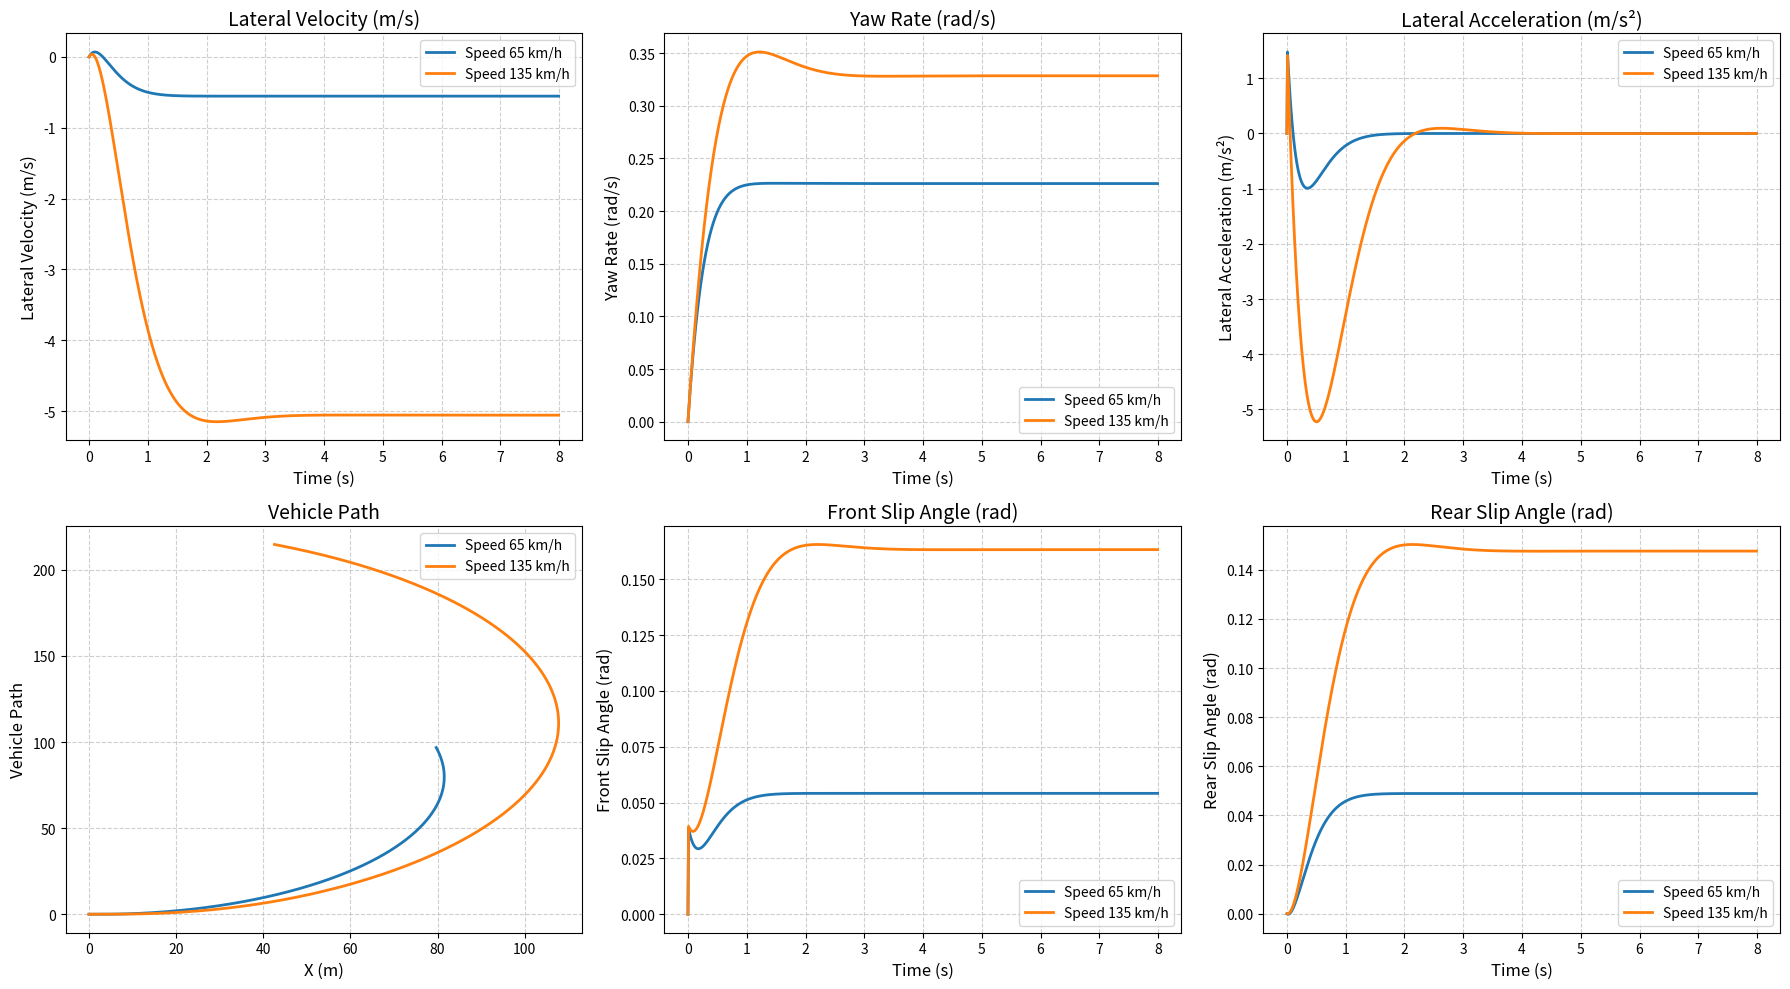

Write the Python code that produced this figure.
import numpy as np
import scipy.signal as signal
import matplotlib.pyplot as plt

class VehicleModel:
    def __init__(self, mass, a, b, I_z, C_af, C_ar, delta, dt=0.01, sim_time=8):
        self.m = mass
        self.a = a
        self.b = b
        self.I_z = I_z
        self.C_af = C_af
        self.C_ar = C_ar
        self.delta = delta
        self.dt = dt
        self.t = np.arange(0, sim_time, dt)
        
    def create_system(self, speed):
        u = speed * (1000 / 3600)
        A = np.array([[-(self.C_af + self.C_ar) / (u * self.m), -((self.a * self.C_af - self.b * self.C_ar) / (u * self.m)) - u],
                      [-(self.a * self.C_af - self.b * self.C_ar) / (u * self.I_z), -((self.a ** 2) * self.C_af + (self.b ** 2) * self.C_ar) / (u * self.I_z)]])
        B = np.array([[self.C_af / self.m], [self.a * (self.C_af / self.I_z)]])
        C = np.eye(2)
        D = np.zeros((2, 1))
        return signal.StateSpace(A, B, C, D), A
    
    def simulate(self, speed):
        sys, A = self.create_system(speed)
        sys_d = signal.cont2discrete((sys.A, sys.B, sys.C, sys.D), self.dt)
        delta_input = np.ones_like(self.t) * self.delta
        _, y, _ = signal.dlsim(sys_d, delta_input)
        return y, A
    
    def compute_trajectory(self, y, speed):
        u = speed * (1000 / 3600)
        theta, X, Y, a_lat, alpha_f, alpha_r = np.zeros((6, len(self.t)))
        y = np.array(y).reshape(len(self.t), -1)
        
        for n in range(1, len(self.t)):
            theta[n] = y[n, 1] * self.dt + theta[n-1]
            X[n] = (u * np.cos(theta[n]) + y[n, 0] * np.sin(theta[n])) * self.dt + X[n-1]
            Y[n] = (u * np.sin(theta[n]) - y[n, 0] * np.cos(theta[n])) * self.dt + Y[n-1]
            a_lat[n] = (y[n, 0] - y[n-1, 0]) / self.dt
            alpha_f[n] = self.delta - (y[n, 0] + self.a * y[n, 1]) / u
            alpha_r[n] = (self.b * y[n, 1] - y[n, 0]) / u
        
        return X, Y, theta, a_lat, alpha_f, alpha_r
    
    def plot_results(self, speeds):
        fig, axs = plt.subplots(2, 3, figsize=(18, 10))
        labels = ["Lateral Velocity (m/s)", "Yaw Rate (rad/s)", "Lateral Acceleration (m/s²)",
                  "Vehicle Path", "Front Slip Angle (rad)", "Rear Slip Angle (rad)"]
        
        for speed in speeds:
            y, _ = self.simulate(speed)
            X, Y, theta, a_lat, alpha_f, alpha_r = self.compute_trajectory(y, speed)
            data = [y[:, 0], y[:, 1], a_lat, (X, Y), alpha_f, alpha_r]
            
            for j, d in enumerate(data):
                ax = axs[j // 3, j % 3]
                if j == 3:
                    ax.plot(d[0], d[1], label=f"Speed {speed} km/h", linewidth=2)
                else:
                    ax.plot(self.t, d, label=f"Speed {speed} km/h", linewidth=2)
                ax.set_title(labels[j], fontsize=14)
                ax.set_xlabel("Time (s)" if j != 3 else "X (m)", fontsize=12)
                ax.set_ylabel(labels[j], fontsize=12)
                ax.grid(True, linestyle='--', alpha=0.6)
                ax.legend()
                ax.tick_params(axis='both', which='major', labelsize=10)
        
        plt.tight_layout()
        plt.savefig("q2_results_1.png")
        plt.show()
    
    def check_stability(self, speeds):
        for speed in speeds:
            _, A = self.simulate(speed)
            poles = np.linalg.eigvals(A)
            print(f"Poles for speed {speed} km/h: {poles}")
            stability = "Stable" if np.all(np.real(poles) < 0) else "Unstable"
            print(f"System at {speed} km/h is {stability}\n")

if __name__ == "__main__":
    vehicle = VehicleModel(mass=1780, a=1.32, b=1.46, I_z=4400, C_af=70500, C_ar=70500, delta=0.04)
    speeds = [65, 135]
    vehicle.plot_results(speeds)
    vehicle.check_stability(speeds)